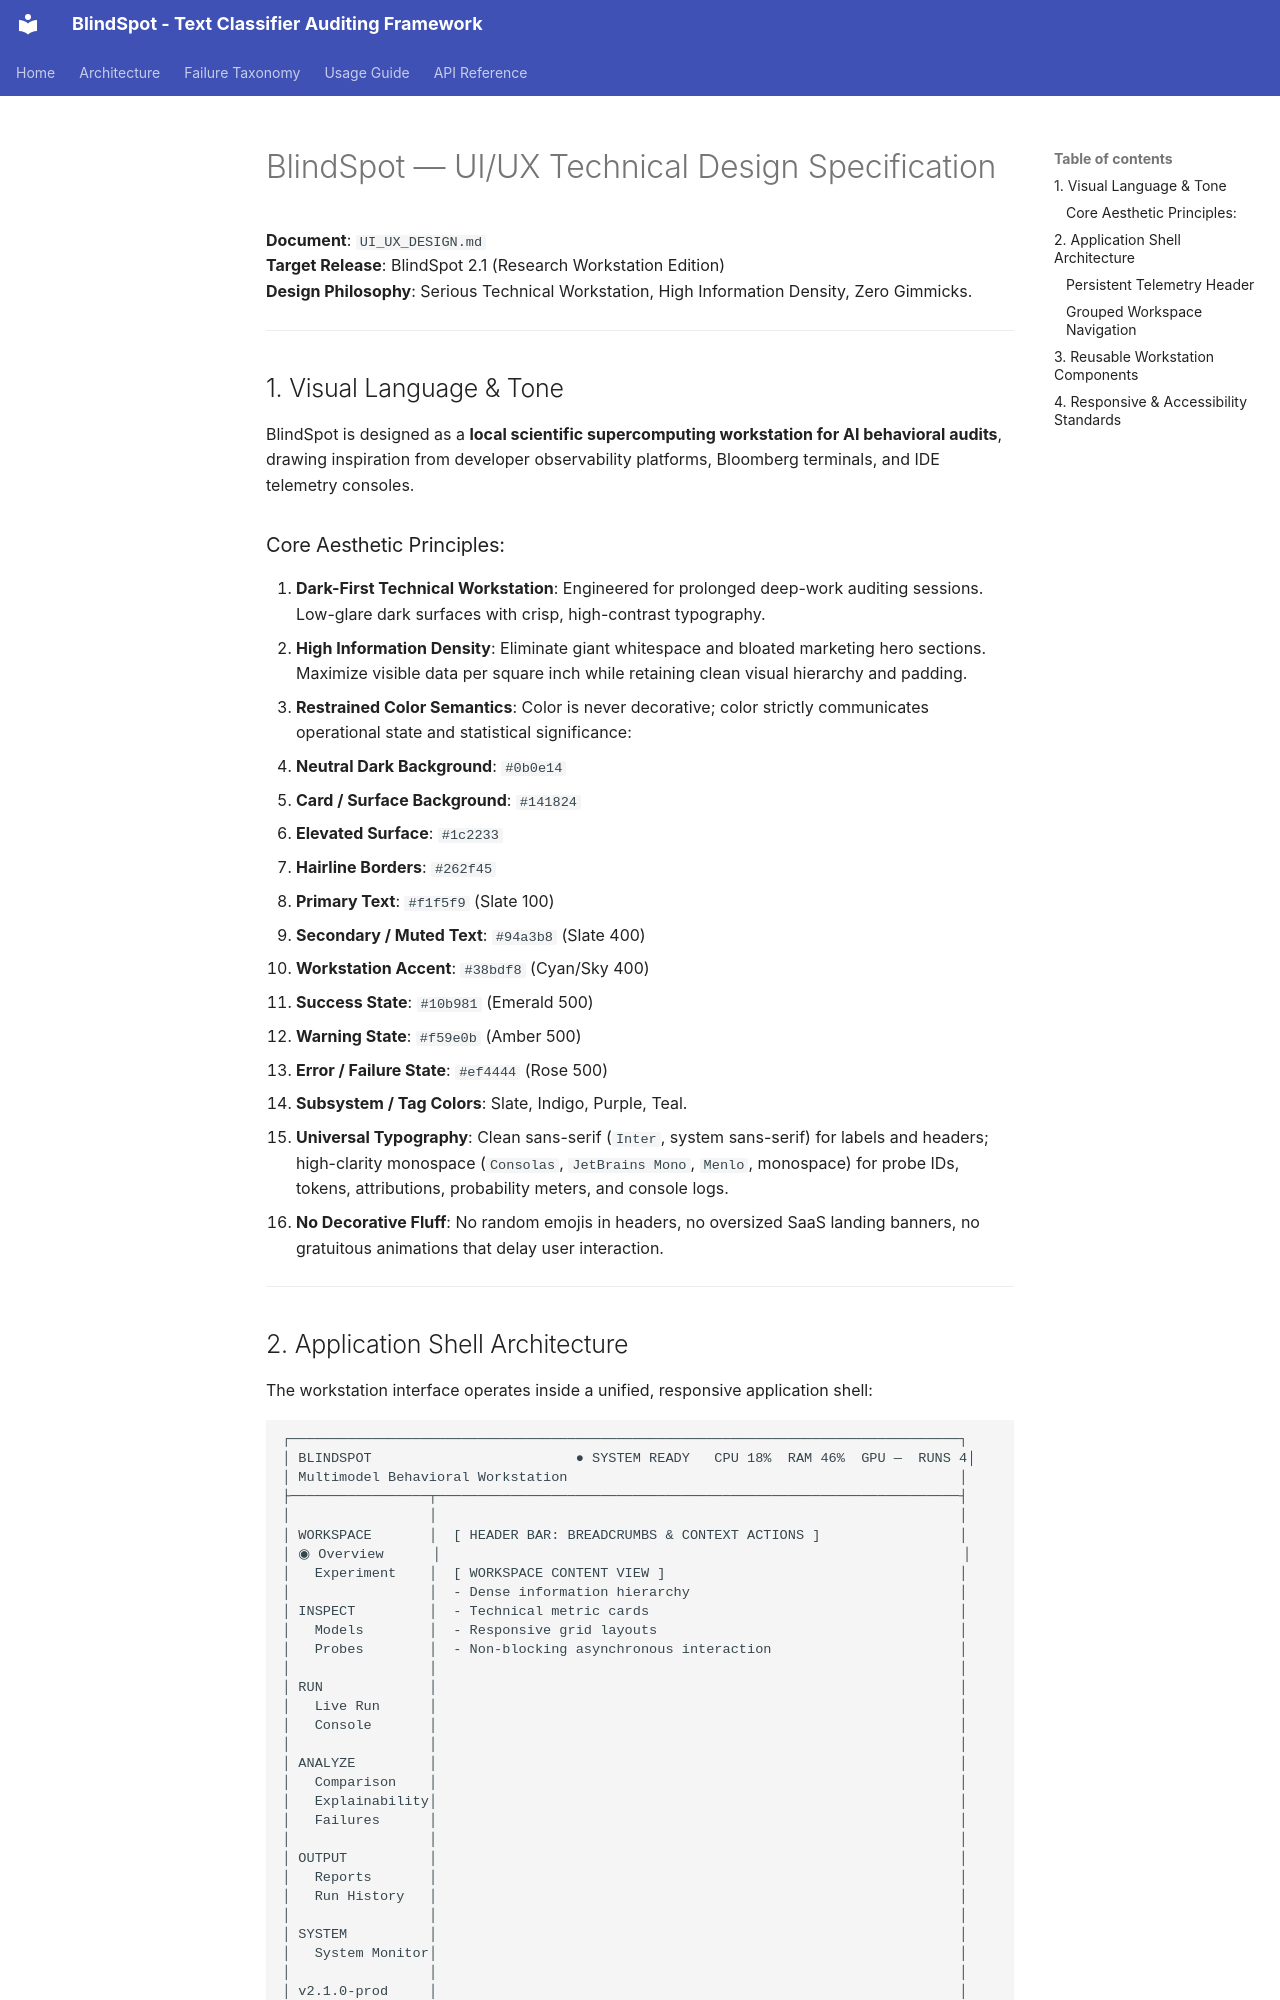

repository: mithun-mp/Multimodal_BlindSpot_Survey_Tool · page: archive/UI_UX_DESIGN/index.html · generator: mkdocs

# BlindSpot — UI/UX Technical Design Specification

**Document**: `UI_UX_DESIGN.md`  
**Target Release**: BlindSpot 2.1 (Research Workstation Edition)  
**Design Philosophy**: Serious Technical Workstation, High Information Density, Zero Gimmicks.

---

## 1. Visual Language & Tone

BlindSpot is designed as a **local scientific supercomputing workstation for AI behavioral audits**, drawing inspiration from developer observability platforms, Bloomberg terminals, and IDE telemetry consoles.

### Core Aesthetic Principles:
1. **Dark-First Technical Workstation**: Engineered for prolonged deep-work auditing sessions. Low-glare dark surfaces with crisp, high-contrast typography.
2. **High Information Density**: Eliminate giant whitespace and bloated marketing hero sections. Maximize visible data per square inch while retaining clean visual hierarchy and padding.
3. **Restrained Color Semantics**: Color is never decorative; color strictly communicates operational state and statistical significance:
   - **Neutral Dark Background**: `#0b0e14`
   - **Card / Surface Background**: `#141824`
   - **Elevated Surface**: `#1c2233`
   - **Hairline Borders**: `#262f45`
   - **Primary Text**: `#f1f5f9` (Slate 100)
   - **Secondary / Muted Text**: `#94a3b8` (Slate 400)
   - **Workstation Accent**: `#38bdf8` (Cyan/Sky 400)
   - **Success State**: `#10b981` (Emerald 500)
   - **Warning State**: `#f59e0b` (Amber 500)
   - **Error / Failure State**: `#ef4444` (Rose 500)
   - **Subsystem / Tag Colors**: Slate, Indigo, Purple, Teal.
4. **Universal Typography**: Clean sans-serif (`Inter`, system sans-serif) for labels and headers; high-clarity monospace (`Consolas`, `JetBrains Mono`, `Menlo`, monospace) for probe IDs, tokens, attributions, probability meters, and console logs.
5. **No Decorative Fluff**: No random emojis in headers, no oversized SaaS landing banners, no gratuitous animations that delay user interaction.

---
